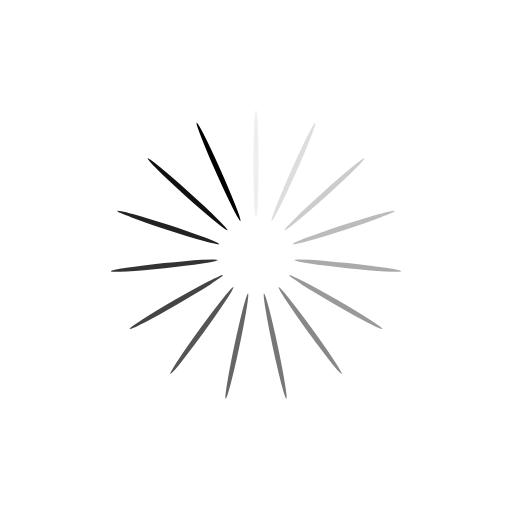
t = 0.00 s
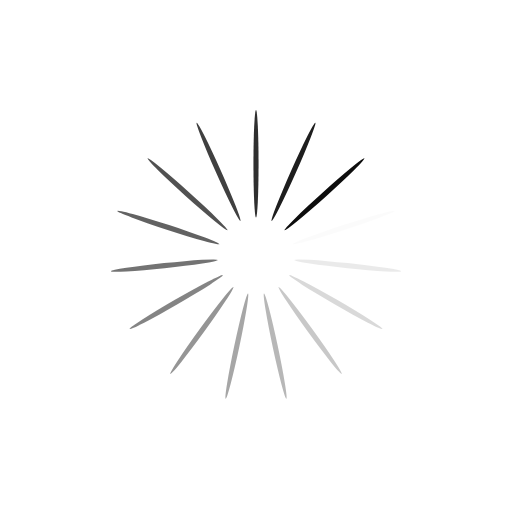
t = 0.33 s
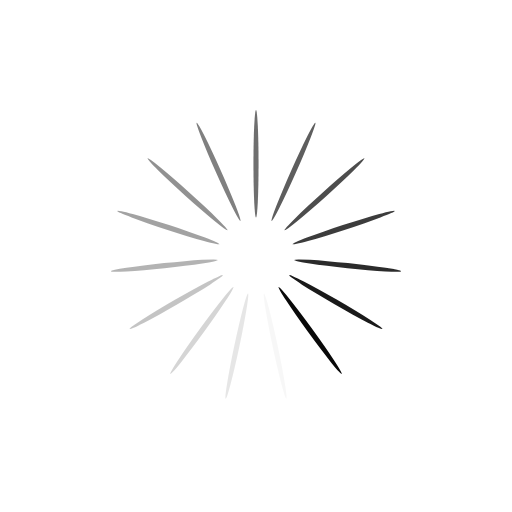
t = 0.66 s
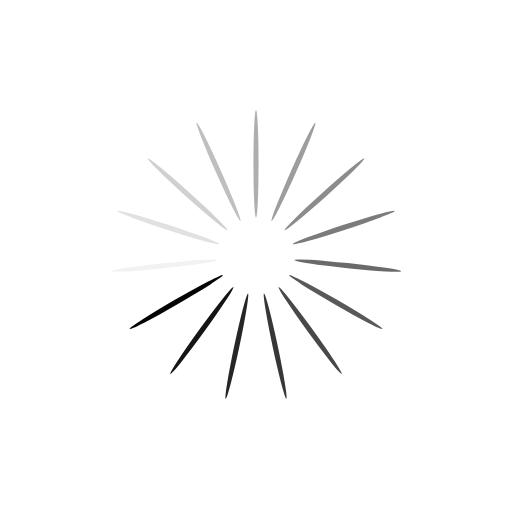
t = 0.99 s

The animated SVG that drew these frames (rendered in a browser with its animation timeline set to each time). Animation: 15 SMIL elements (animate=15); one cycle of 1.32 s, repeats indefinitely.

<svg class="dynamic_loading" xmlns="http://www.w3.org/2000/svg" xmlns:xlink="http://www.w3.org/1999/xlink" style="margin:auto;background:#fff;display:block;" width="294px" height="294px" viewBox="0 0 100 100" preserveAspectRatio="xMidYMid">
    <g transform="rotate(0 50 50)">
        <rect x="49.5" y="21.5" rx="0.5" ry="10.5" width="1" height="21" fill="#000000">
            <animate attributeName="opacity" values="1;0" keyTimes="0;1" dur="1.3157894736842106s" begin="-1.2280701754385965s" repeatCount="indefinite"></animate>
        </rect>
    </g><g transform="rotate(24 50 50)">
    <rect x="49.5" y="21.5" rx="0.5" ry="10.5" width="1" height="21" fill="#000000">
        <animate attributeName="opacity" values="1;0" keyTimes="0;1" dur="1.3157894736842106s" begin="-1.1403508771929824s" repeatCount="indefinite"></animate>
    </rect>
</g><g transform="rotate(48 50 50)">
    <rect x="49.5" y="21.5" rx="0.5" ry="10.5" width="1" height="21" fill="#000000">
        <animate attributeName="opacity" values="1;0" keyTimes="0;1" dur="1.3157894736842106s" begin="-1.0526315789473684s" repeatCount="indefinite"></animate>
    </rect>
</g><g transform="rotate(72 50 50)">
    <rect x="49.5" y="21.5" rx="0.5" ry="10.5" width="1" height="21" fill="#000000">
        <animate attributeName="opacity" values="1;0" keyTimes="0;1" dur="1.3157894736842106s" begin="-0.9649122807017544s" repeatCount="indefinite"></animate>
    </rect>
</g><g transform="rotate(96 50 50)">
    <rect x="49.5" y="21.5" rx="0.5" ry="10.5" width="1" height="21" fill="#000000">
        <animate attributeName="opacity" values="1;0" keyTimes="0;1" dur="1.3157894736842106s" begin="-0.8771929824561403s" repeatCount="indefinite"></animate>
    </rect>
</g><g transform="rotate(120 50 50)">
    <rect x="49.5" y="21.5" rx="0.5" ry="10.5" width="1" height="21" fill="#000000">
        <animate attributeName="opacity" values="1;0" keyTimes="0;1" dur="1.3157894736842106s" begin="-0.7894736842105263s" repeatCount="indefinite"></animate>
    </rect>
</g><g transform="rotate(144 50 50)">
    <rect x="49.5" y="21.5" rx="0.5" ry="10.5" width="1" height="21" fill="#000000">
        <animate attributeName="opacity" values="1;0" keyTimes="0;1" dur="1.3157894736842106s" begin="-0.7017543859649122s" repeatCount="indefinite"></animate>
    </rect>
</g><g transform="rotate(168 50 50)">
    <rect x="49.5" y="21.5" rx="0.5" ry="10.5" width="1" height="21" fill="#000000">
        <animate attributeName="opacity" values="1;0" keyTimes="0;1" dur="1.3157894736842106s" begin="-0.6140350877192983s" repeatCount="indefinite"></animate>
    </rect>
</g><g transform="rotate(192 50 50)">
    <rect x="49.5" y="21.5" rx="0.5" ry="10.5" width="1" height="21" fill="#000000">
        <animate attributeName="opacity" values="1;0" keyTimes="0;1" dur="1.3157894736842106s" begin="-0.5263157894736842s" repeatCount="indefinite"></animate>
    </rect>
</g><g transform="rotate(216 50 50)">
    <rect x="49.5" y="21.5" rx="0.5" ry="10.5" width="1" height="21" fill="#000000">
        <animate attributeName="opacity" values="1;0" keyTimes="0;1" dur="1.3157894736842106s" begin="-0.43859649122807015s" repeatCount="indefinite"></animate>
    </rect>
</g><g transform="rotate(240 50 50)">
    <rect x="49.5" y="21.5" rx="0.5" ry="10.5" width="1" height="21" fill="#000000">
        <animate attributeName="opacity" values="1;0" keyTimes="0;1" dur="1.3157894736842106s" begin="-0.3508771929824561s" repeatCount="indefinite"></animate>
    </rect>
</g><g transform="rotate(264 50 50)">
    <rect x="49.5" y="21.5" rx="0.5" ry="10.5" width="1" height="21" fill="#000000">
        <animate attributeName="opacity" values="1;0" keyTimes="0;1" dur="1.3157894736842106s" begin="-0.2631578947368421s" repeatCount="indefinite"></animate>
    </rect>
</g><g transform="rotate(288 50 50)">
    <rect x="49.5" y="21.5" rx="0.5" ry="10.5" width="1" height="21" fill="#000000">
        <animate attributeName="opacity" values="1;0" keyTimes="0;1" dur="1.3157894736842106s" begin="-0.17543859649122806s" repeatCount="indefinite"></animate>
    </rect>
</g><g transform="rotate(312 50 50)">
    <rect x="49.5" y="21.5" rx="0.5" ry="10.5" width="1" height="21" fill="#000000">
        <animate attributeName="opacity" values="1;0" keyTimes="0;1" dur="1.3157894736842106s" begin="-0.08771929824561403s" repeatCount="indefinite"></animate>
    </rect>
</g><g transform="rotate(336 50 50)">
    <rect x="49.5" y="21.5" rx="0.5" ry="10.5" width="1" height="21" fill="#000000">
        <animate attributeName="opacity" values="1;0" keyTimes="0;1" dur="1.3157894736842106s" begin="0s" repeatCount="indefinite"></animate>
    </rect>
</g>
</svg>
